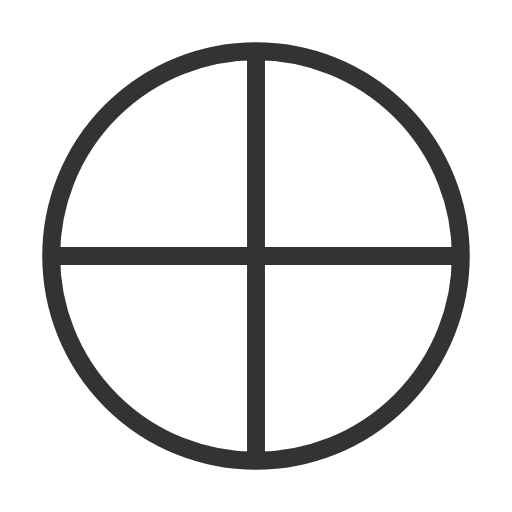
t = 0.00 s
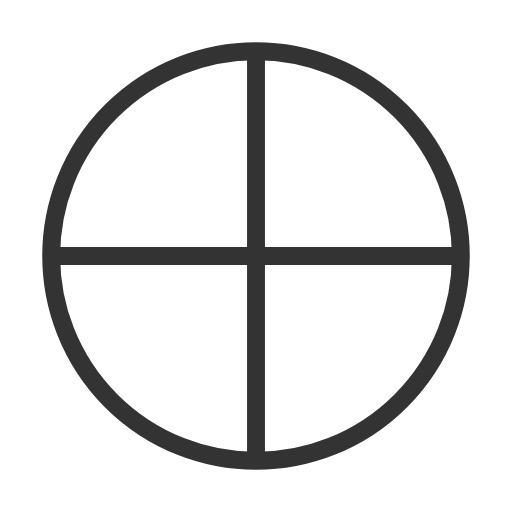
t = 0.88 s
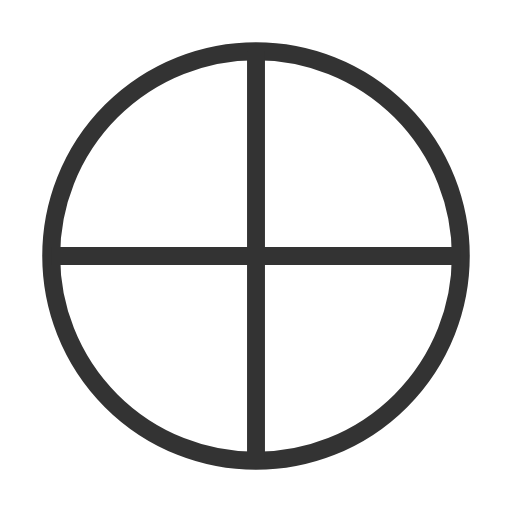
t = 1.75 s
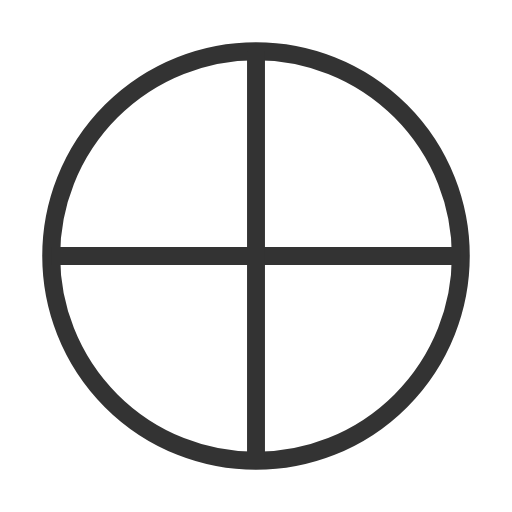
t = 2.63 s

The animated SVG that drew these frames (rendered in a browser with its animation timeline set to each time). Animation: 1 SMIL element (animateTransform=1); one cycle of 3.50 s, repeats indefinitely.

<svg viewBox="0 0 100 100" width="200" height="200" xmlns="http://www.w3.org/2000/svg">
    <circle cx="50" cy="50" r="40" stroke="#333333" stroke-width="3.5" fill="#FFFFFF" />
    <line x1="50" y1="10" x2="50" y2="90" stroke="#333333" stroke-width="3.5"/>
    <line x1="10" y1="50" x2="90" y2="50" stroke="#333333" stroke-width="3.5"/>
    <animateTransform
        attributeName="transform"
        attributeType="XML"
        type="rotate"
        from="0"
        to="360"
        dur="3.5s"
        repeatCount="indefinite"/>
</svg>
